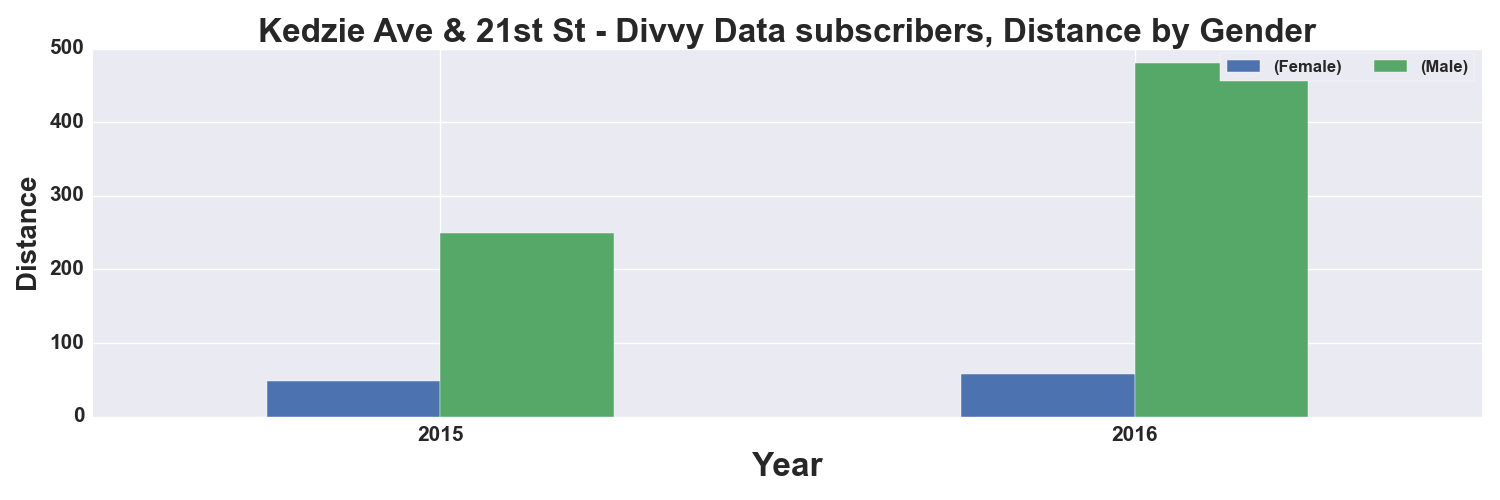

Data behind this chart, as committed beside it:
, START TIME YEAR, DISTANCE_Miles, DISTANCE_Miles
GENDER, , Female, Male
0, 2015, 48.0, 249.0
1, 2016, 58.0, 480.0
